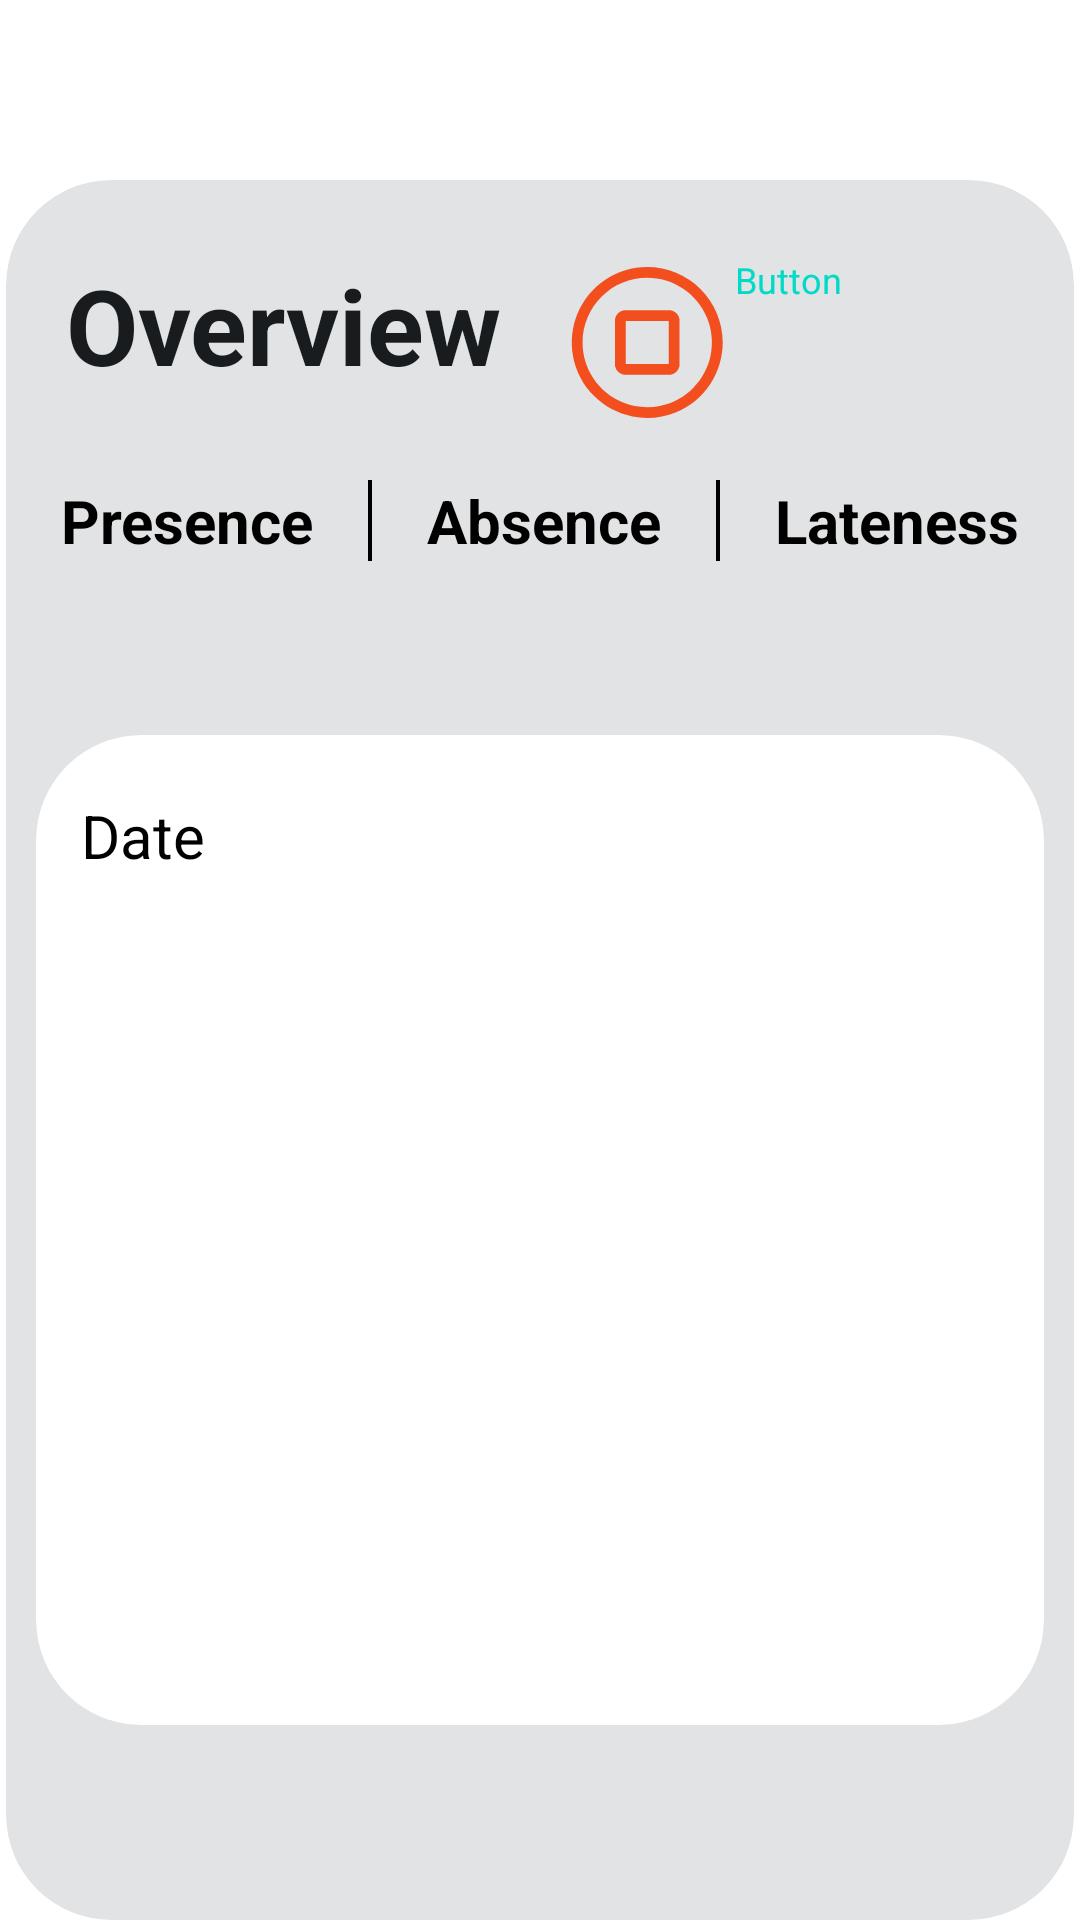

The Android layout XML behind this screen, and the referenced resources:
<!-- AndroidManifest.xml: application theme Theme.GeoPunch -->
<!-- res/layout/activity_recent_tab.xml -->
<?xml version="1.0" encoding="utf-8"?>
<androidx.constraintlayout.widget.ConstraintLayout xmlns:android="http://schemas.android.com/apk/res/android"
    xmlns:app="http://schemas.android.com/apk/res-auto"
    xmlns:tools="http://schemas.android.com/tools"
    android:id="@+id/main"
    android:layout_width="match_parent"
    android:layout_height="match_parent"
    >

    <androidx.cardview.widget.CardView
        android:id="@+id/mainCardView"
        android:layout_width="match_parent"
        android:layout_height="match_parent"
        android:layout_marginLeft="2dp"
        android:layout_marginTop="60dp"
        android:layout_marginRight="2dp"
        app:cardBackgroundColor="@color/material_dynamic_neutral90"
        app:cardCornerRadius="35dp"
        app:cardElevation="40dp"
        app:layout_constraintEnd_toEndOf="parent"
        app:layout_constraintStart_toStartOf="parent"
        app:layout_constraintTop_toTopOf="parent">

        <TextView
            android:id="@+id/overView"
            android:layout_width="wrap_content"
            android:layout_height="wrap_content"
            android:layout_marginLeft="20dp"
            android:layout_marginTop="25dp"
            android:layout_marginRight="50dp"
            android:text="Overview"
            android:textColor="@color/material_dynamic_neutral10"
            android:textSize="35dp"
            android:textStyle="bold" />

        <Button
            android:id="@+id/datePicker"
            android:layout_width="126dp"
            android:layout_height="58dp"
            android:layout_marginLeft="185dp"
            android:layout_marginTop="25dp"
            android:layout_marginRight="25dp"
            android:backgroundTint="@color/black"
            android:drawableLeft="@drawable/stop"
            android:text="Button"
            android:textColor="@color/design_default_color_secondary"
            android:textColorLink="@color/material_dynamic_neutral20"
            android:textSize="12sp" />

        <LinearLayout
            android:layout_width="match_parent"
            android:layout_height="wrap_content"
            android:layout_marginTop="100dp"
            android:background="@color/black"
            android:orientation="horizontal">

            <TextView
                android:id="@+id/list1"
                android:background="@color/material_dynamic_neutral90"
                android:layout_weight="1"
                android:layout_width="wrap_content"
                android:layout_height="wrap_content"
                android:gravity="center"
                android:layout_marginEnd="0.5dp"
                android:text="Presence"
                android:textColor="@color/black"
                android:textSize="20sp"
                android:textStyle="bold" />

            <TextView
                android:id="@+id/list2"
                android:layout_weight="1"
                android:background="@color/material_dynamic_neutral90"
                android:layout_width="wrap_content"
                android:layout_height="wrap_content"
                android:gravity="center"
                android:layout_marginStart="0.5dp"
                android:layout_marginEnd="0.5dp"
                android:text="Absence"
                android:textColor="@color/black"
                android:textSize="20sp"
                android:textStyle="bold" />

            <TextView
                android:id="@+id/list3"
                android:layout_weight="1"
                android:layout_width="wrap_content"
                android:layout_height="wrap_content"
                android:background="@color/material_dynamic_neutral90"
                android:gravity="center"
                android:layout_marginStart="0.5dp"
                android:layout_marginEnd="0dp"
                android:text="Lateness"
                android:textColor="@color/black"
                android:textSize="20sp"
                android:textStyle="bold" />
        </LinearLayout>

        <androidx.cardview.widget.CardView
            android:id="@+id/checkCardView"
            android:layout_width="match_parent"
            android:layout_height="match_parent"
            android:layout_marginStart="10dp"
            android:layout_marginTop="185dp"
            android:layout_marginEnd="10dp"
            android:layout_marginBottom="65dp"
            app:cardBackgroundColor="@color/white"
            app:cardCornerRadius="35dp"
            app:cardElevation="10dp" >

            <TextView
                android:id="@+id/cardDate"
                android:layout_width="wrap_content"
                android:layout_height="wrap_content"
                android:text="Date"
                android:textColor="@color/black"
                android:layout_marginTop="20dp"
                android:layout_marginStart="15dp"
                android:textSize="20dp" />

            <androidx.recyclerview.widget.RecyclerView
                android:id="@+id/cardRecyclerView"
                android:layout_marginTop="60dp"
                android:layout_marginBottom="70dp"
                android:layout_width="match_parent"
                android:layout_height="match_parent" />

        </androidx.cardview.widget.CardView>

        <Button
            android:id="@+id/manual"
            android:layout_width="wrap_content"
            android:layout_height="wrap_content"
            android:text="Button" />


    </androidx.cardview.widget.CardView>

</androidx.constraintlayout.widget.ConstraintLayout>
<!-- resources referenced by this layout -->
<resources>
  <color name="black">#FF000000</color>
  <color name="white">#FFFFFFFF</color>
  <!-- drawable stop (drawable) -->
  <vector xmlns:android="http://schemas.android.com/apk/res/android"
      android:width="58dp"
      android:height="59dp"
      android:viewportWidth="58"
      android:viewportHeight="59">
    <path
        android:pathData="M28.75,7.938C33.015,7.938 37.183,9.202 40.729,11.571C44.275,13.941 47.039,17.308 48.671,21.248C50.303,25.188 50.73,29.524 49.898,33.707C49.066,37.889 47.013,41.731 43.997,44.747C40.981,47.763 37.139,49.816 32.957,50.648C28.774,51.48 24.438,51.053 20.498,49.421C16.558,47.789 13.191,45.025 10.821,41.479C8.452,37.933 7.187,33.765 7.187,29.5C7.187,23.781 9.459,18.297 13.503,14.253C17.547,10.209 23.031,7.938 28.75,7.938ZM28.75,4.344C23.775,4.344 18.911,5.819 14.774,8.583C10.637,11.347 7.413,15.276 5.509,19.873C3.605,24.47 3.106,29.528 4.077,34.408C5.048,39.288 7.444,43.77 10.962,47.288C14.48,50.806 18.962,53.202 23.842,54.173C28.722,55.144 33.78,54.645 38.377,52.741C42.974,50.837 46.902,47.613 49.667,43.476C52.431,39.339 53.906,34.475 53.906,29.5C53.906,22.828 51.256,16.43 46.538,11.712C41.82,6.994 35.422,4.344 28.75,4.344Z"
        android:fillColor="#F24E1E"/>
    <path
        android:pathData="M35.938,22.313V36.688H21.563V22.313H35.938ZM35.938,18.719H21.563C20.609,18.719 19.695,19.097 19.021,19.771C18.347,20.445 17.969,21.359 17.969,22.313V36.688C17.969,37.641 18.347,38.555 19.021,39.229C19.695,39.903 20.609,40.281 21.563,40.281H35.938C36.891,40.281 37.805,39.903 38.479,39.229C39.153,38.555 39.531,37.641 39.531,36.688V22.313C39.531,21.359 39.153,20.445 38.479,19.771C37.805,19.097 36.891,18.719 35.938,18.719Z"
        android:fillColor="#F24E1E"/>
  </vector>
</resources>
